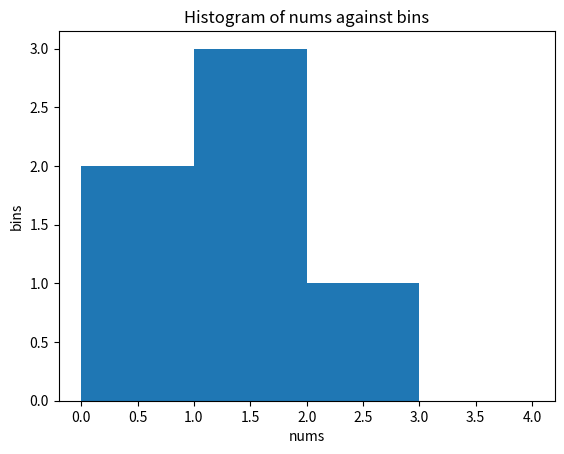

Generate this figure with matplotlib:
# Challenge 1

from numpy import *
import numpy as np
import matplotlib.pyplot as plt

numbers = np.arange(0, 20)
print(numbers)

mean = np.mean(numbers)
print(mean)

std = np.std(numbers)
print(std)

variance = np.var(numbers)
print(variance)

# Challenge 2

bins = [0, 1, 2, 3, 4]
nums = [0.5, 0.7, 1., 1.2, 1.3, 2.1]

print("nums: {}".format(nums))
print("bins: {}".format(bins))
print("Result: {}".format(histogram(nums, bins)))

plt.title("Histogram of nums against bins")
plt.xlabel("nums")
plt.ylabel("bins")
plt.hist(nums, bins)
plt.show()